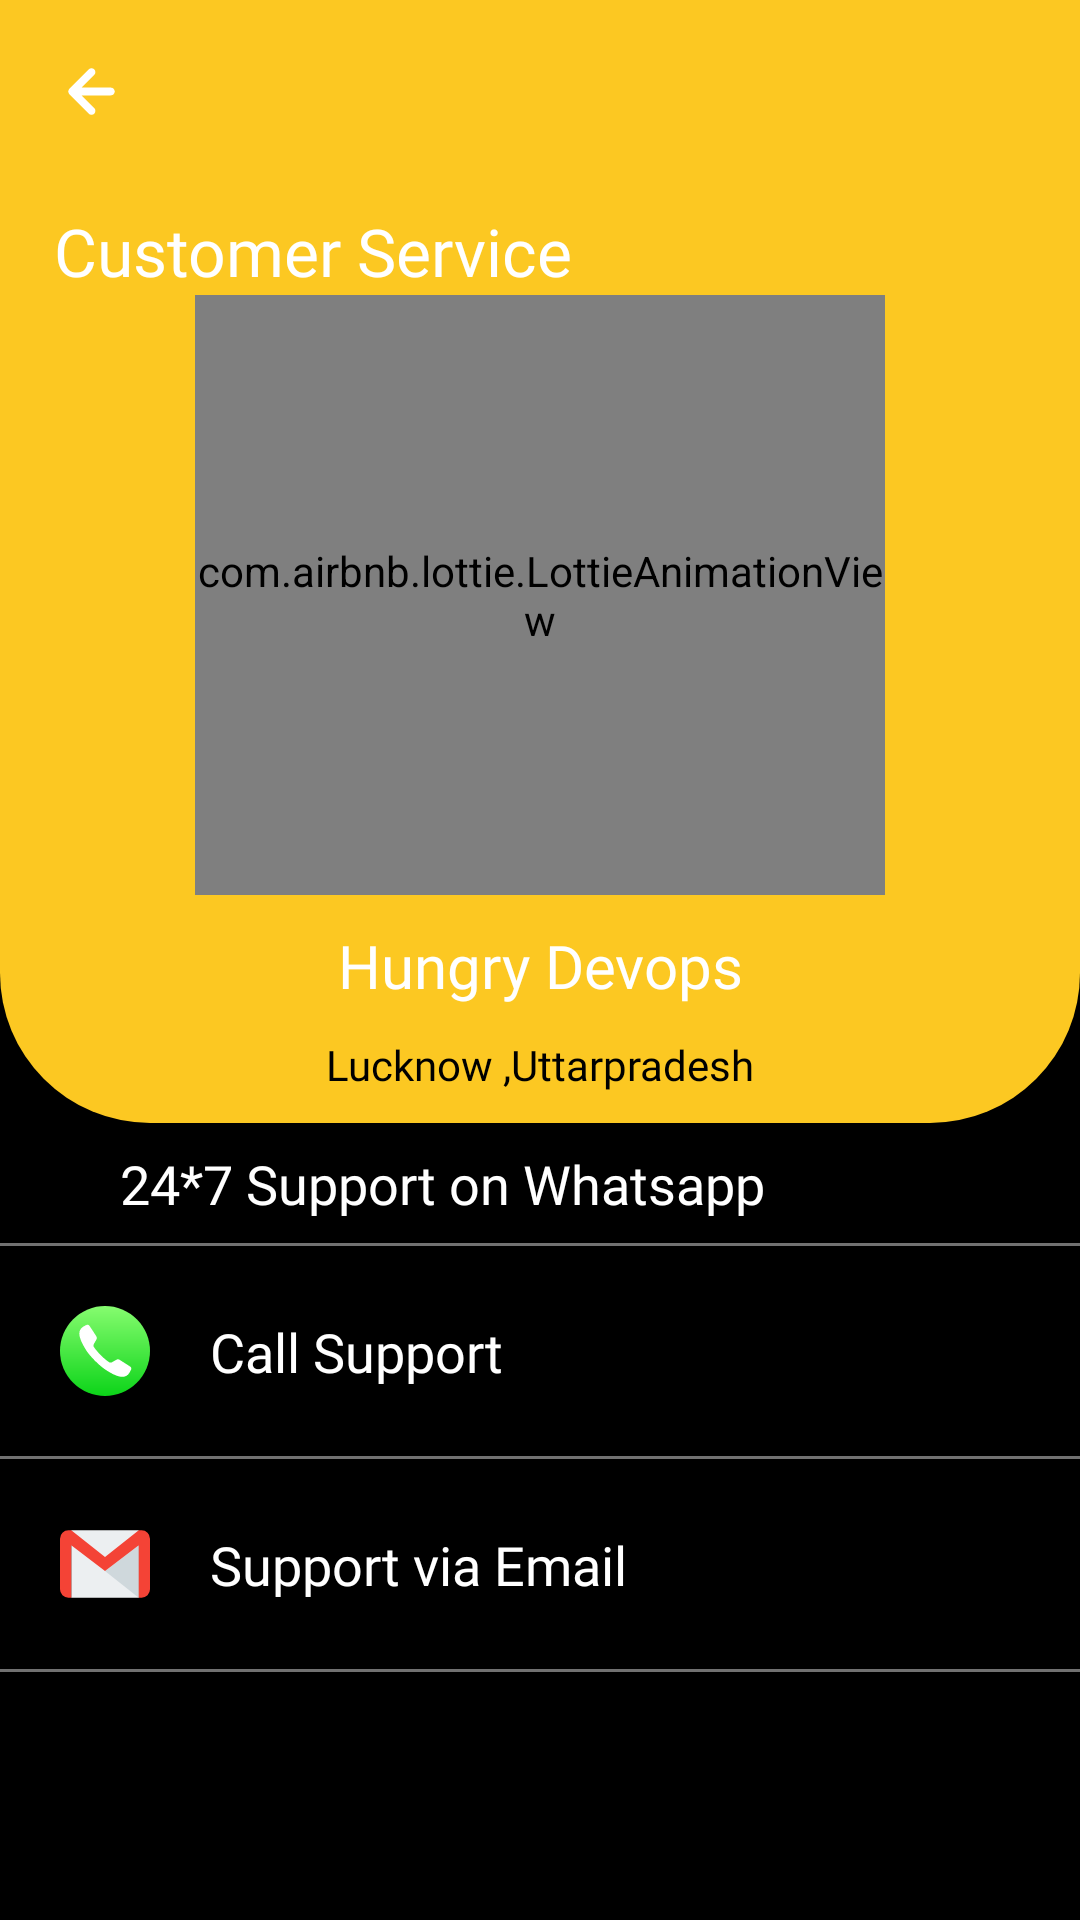

Write the Android layout XML for this screen, with the resource values it uses.
<!-- AndroidManifest.xml: application theme Theme.HungryDevops -->
<!-- res/layout/activity_help_support.xml -->
<?xml version="1.0" encoding="utf-8"?>
<androidx.constraintlayout.widget.ConstraintLayout xmlns:android="http://schemas.android.com/apk/res/android"
    xmlns:app="http://schemas.android.com/apk/res-auto"
    xmlns:tools="http://schemas.android.com/tools"
    android:layout_width="match_parent"
    android:layout_height="match_parent"
    android:background="@color/black"
    tools:context=".activity.HelpSupportActivity">

    <androidx.constraintlayout.widget.ConstraintLayout
        android:id="@+id/constraint1"
        android:layout_width="match_parent"
        android:layout_height="wrap_content"
        android:background="@drawable/help_support_bg"
        app:layout_constraintTop_toTopOf="parent"
        >

        <ImageView
            android:id="@+id/img_back"
            android:layout_width="wrap_content"
            android:layout_height="wrap_content"
            android:src="@drawable/back"
            android:padding="15dp"
            app:layout_constraintTop_toTopOf="parent"
            app:layout_constraintStart_toStartOf="parent"
            />

        <TextView
            android:id="@+id/tvHeading"
            android:layout_width="match_parent"
            android:layout_height="wrap_content"
            android:layout_marginHorizontal="18dp"
            android:textSize="22sp"
            android:gravity="start"
            android:textColor="@color/white"
            android:layout_marginTop="8dp"
            android:fontFamily="@font/semibold"
            android:text="Customer Service"
            app:layout_constraintTop_toBottomOf="@+id/img_back"
            />

        <com.airbnb.lottie.LottieAnimationView
            android:id="@+id/lottie"
            android:layout_width="230dp"
            android:layout_height="200dp"
            android:layout_gravity="center"
            android:foregroundGravity="center"
            app:layout_constraintEnd_toEndOf="parent"
            app:layout_constraintStart_toStartOf="parent"
            app:layout_constraintTop_toBottomOf="@+id/tvHeading"
            app:lottie_autoPlay="true"
            app:lottie_loop="true"
            app:lottie_rawRes="@raw/support" />

        <TextView
            android:id="@+id/tv_companyname"
            android:layout_width="match_parent"
            android:layout_height="wrap_content"
            android:text="Hungry Devops"
            android:textSize="20sp"
            android:layout_marginVertical="10dp"
            android:fontFamily="@font/bold"
            android:textColor="@color/white"
            android:gravity="center"
            app:layout_constraintTop_toBottomOf="@+id/lottie"
            />

        <TextView
            android:id="@+id/tv_useraddress"
            android:layout_width="match_parent"
            android:layout_height="wrap_content"
            android:text="Lucknow ,Uttarpradesh"
            android:textSize="14sp"
            android:padding="10dp"
            android:fontFamily="@font/regular"
            android:textColor="@color/black"
            android:gravity="center"
            app:layout_constraintBottom_toBottomOf="parent"
            app:layout_constraintTop_toBottomOf="@+id/tv_companyname"
            />

    </androidx.constraintlayout.widget.ConstraintLayout>

    <androidx.constraintlayout.widget.ConstraintLayout
        android:id="@+id/constraint2"
        android:layout_width="match_parent"
        android:layout_height="wrap_content"
        app:layout_constraintTop_toBottomOf="@+id/constraint1"
        >

        <ImageView
            android:id="@+id/imageView2"
            android:layout_width="wrap_content"
            android:layout_height="wrap_content"
            android:padding="20dp"
            android:src="@drawable/ic_whatsapp"
            app:layout_constraintStart_toStartOf="parent"
            app:layout_constraintBottom_toTopOf="@+id/view1"
            app:layout_constraintTop_toTopOf="parent" />

        <TextView
            android:layout_width="0dp"
            android:layout_height="wrap_content"
            android:text="24*7 Support on Whatsapp"
            android:textColor="@color/white"
            android:textSize="18sp"
            android:fontFamily="@font/regular"
            app:layout_constraintBottom_toTopOf="@+id/view1"
            app:layout_constraintEnd_toEndOf="parent"
            app:layout_constraintStart_toEndOf="@+id/imageView2"
            app:layout_constraintTop_toTopOf="parent" />

        <View
            android:id="@+id/view1"
            android:layout_width="match_parent"
            android:layout_height="1dp"
            android:background="@color/gray"
            app:layout_constraintBottom_toBottomOf="parent"
            />

    </androidx.constraintlayout.widget.ConstraintLayout>

    <androidx.constraintlayout.widget.ConstraintLayout
        android:id="@+id/constraint3"
        android:layout_width="match_parent"
        android:layout_height="wrap_content"
        app:layout_constraintTop_toBottomOf="@+id/constraint2"
        >

        <ImageView
            android:id="@+id/imageView3"
            android:layout_width="wrap_content"
            android:layout_height="wrap_content"
            android:padding="20dp"
            android:src="@drawable/ic_phone"
            app:layout_constraintStart_toStartOf="parent"
            app:layout_constraintBottom_toTopOf="@+id/view2"
            app:layout_constraintTop_toTopOf="parent" />

        <TextView
            android:layout_width="0dp"
            android:layout_height="wrap_content"
            android:text="Call Support"
            android:textColor="@color/white"
            android:textSize="18sp"
            android:fontFamily="@font/regular"
            app:layout_constraintBottom_toTopOf="@+id/view2"
            app:layout_constraintEnd_toEndOf="parent"
            app:layout_constraintStart_toEndOf="@+id/imageView3"
            app:layout_constraintTop_toTopOf="parent" />

        <View
            android:id="@+id/view2"
            android:layout_width="match_parent"
            android:layout_height="1dp"
            android:background="@color/gray"
            app:layout_constraintBottom_toBottomOf="parent"
            />

    </androidx.constraintlayout.widget.ConstraintLayout>

    <androidx.constraintlayout.widget.ConstraintLayout
        android:id="@+id/constraint4"
        android:layout_width="match_parent"
        android:layout_height="wrap_content"
        app:layout_constraintTop_toBottomOf="@+id/constraint3"
        >

        <ImageView
            android:id="@+id/imageView4"
            android:layout_width="wrap_content"
            android:layout_height="wrap_content"
            android:padding="20dp"
            android:src="@drawable/ic_gmail"
            app:layout_constraintStart_toStartOf="parent"
            app:layout_constraintBottom_toTopOf="@+id/view3"
            app:layout_constraintTop_toTopOf="parent" />

        <TextView
            android:layout_width="0dp"
            android:layout_height="wrap_content"
            android:text="Support via Email"
            android:textColor="@color/white"
            android:textSize="18sp"
            android:fontFamily="@font/regular"
            app:layout_constraintBottom_toTopOf="@+id/view3"
            app:layout_constraintEnd_toEndOf="parent"
            app:layout_constraintStart_toEndOf="@+id/imageView4"
            app:layout_constraintTop_toTopOf="parent" />

        <View
            android:id="@+id/view3"
            android:layout_width="match_parent"
            android:layout_height="1dp"
            android:background="@color/gray"
            app:layout_constraintBottom_toBottomOf="parent"
            />

    </androidx.constraintlayout.widget.ConstraintLayout>



</androidx.constraintlayout.widget.ConstraintLayout>
<!-- resources referenced by this layout -->
<resources>
  <color name="black">#FF000000</color>
  <color name="gray">#717171</color>
  <color name="white">#FFFFFFFF</color>
  <!-- drawable back (drawable) -->
  <vector xmlns:android="http://schemas.android.com/apk/res/android"
      xmlns:tools="http://schemas.android.com/tools"
      android:width="31dp"
      android:height="31dp"
      android:viewportWidth="31"
      android:viewportHeight="31">
    <path
        android:pathData="M21.958,14.208H12.155L16.417,9.959C16.66,9.716 16.797,9.386 16.797,9.042C16.797,8.698 16.66,8.368 16.417,8.125C16.174,7.881 15.844,7.745 15.5,7.745C15.156,7.745 14.826,7.881 14.583,8.125L8.125,14.583C8.007,14.706 7.915,14.851 7.853,15.009C7.724,15.324 7.724,15.676 7.853,15.991C7.915,16.149 8.007,16.294 8.125,16.417L14.583,22.875C14.703,22.997 14.846,23.093 15.003,23.158C15.161,23.224 15.33,23.257 15.5,23.257C15.67,23.257 15.839,23.224 15.997,23.158C16.154,23.093 16.297,22.997 16.417,22.875C16.538,22.755 16.634,22.612 16.7,22.455C16.765,22.298 16.799,22.129 16.799,21.958C16.799,21.788 16.765,21.619 16.7,21.462C16.634,21.304 16.538,21.161 16.417,21.041L12.155,16.792H21.958C22.301,16.792 22.629,16.656 22.872,16.413C23.114,16.171 23.25,15.843 23.25,15.5C23.25,15.157 23.114,14.829 22.872,14.587C22.629,14.344 22.301,14.208 21.958,14.208Z"
        tools:ignore="VectorPath"
        android:fillColor="#ffffff"/>
  </vector>
  <!-- drawable help_support_bg (drawable) -->
  <?xml version="1.0" encoding="utf-8"?>
  <shape xmlns:android="http://schemas.android.com/apk/res/android"
      android:shape="rectangle"
      >
      <corners android:bottomLeftRadius="50dp" android:bottomRightRadius="50dp"/>
      <solid android:color="@color/secondary"/>
  
  </shape>
  <!-- drawable ic_gmail (drawable) -->
  <vector xmlns:android="http://schemas.android.com/apk/res/android"
      android:width="30dp"
      android:height="30dp"
      android:viewportWidth="16"
      android:viewportHeight="16">
      <path
          android:pathData="M2,2h12v12H2z"
          android:fillColor="#ECEFF1"/>
      <path
          android:pathData="M8,9.262 L14,14V4.646z"
          android:fillColor="#CFD8DC"/>
      <path
          android:pathData="M14.5,2H14L8,6.738 2,2h-0.5A1.5,1.5 0,0 0,0 3.5v9A1.5,1.5 0,0 0,1.5 14H2V4.646l6,4.615 6,-4.616V14h0.5a1.5,1.5 0,0 0,1.5 -1.5v-9A1.5,1.5 0,0 0,14.5 2z"
          android:fillColor="#F44336"/>
  </vector>
  <style name="Theme.HungryDevops" parent="Base.Theme.HungryDevops" />
  <color name="secondary">#FCC822</color>
  <style name="Base.Theme.HungryDevops" parent="Theme.Material3.Light.NoActionBar">
          <item name="android:windowIsTranslucent">true</item>
          <item name="colorPrimary">@color/primary</item>
          <item name="android:navigationBarColor">@color/primary</item>
          <item name="android:forceDarkAllowed" tools:targetApi="q">false</item>
          <item name="colorAccent">@color/secondary</item>
      </style>
  <color name="primary">#FF000000</color>
</resources>
